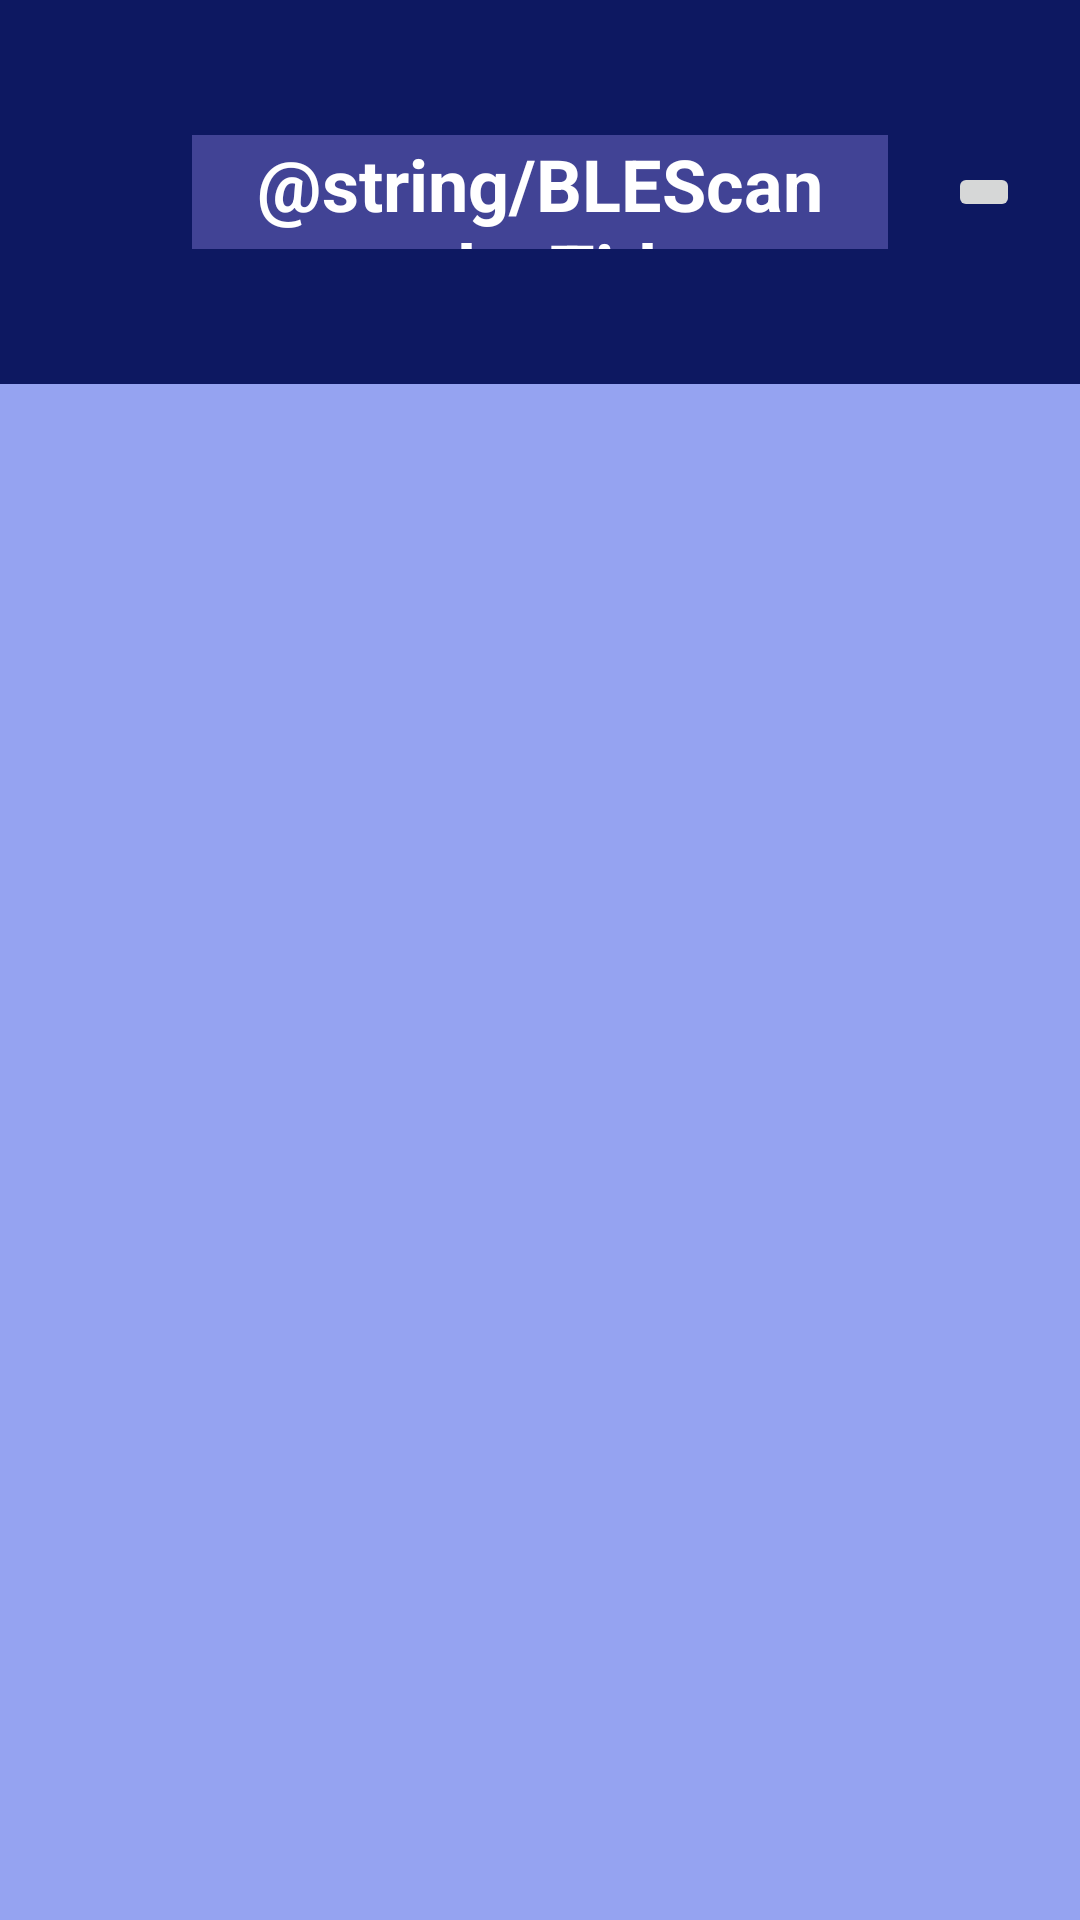

Produce the Android XML layout that renders to this screen, including the resource entries it uses.
<!-- AndroidManifest.xml: application theme Theme.AndroidERestaurant -->
<!-- res/layout/lyo_ble_scan.xml -->
<?xml version="1.0" encoding="utf-8"?>
<androidx.constraintlayout.widget.ConstraintLayout xmlns:android="http://schemas.android.com/apk/res/android"
    xmlns:app="http://schemas.android.com/apk/res-auto"
    xmlns:tools="http://schemas.android.com/tools"
    android:id="@+id/ble_scan_global"
    android:layout_width="match_parent"
    android:layout_height="match_parent"
    tools:context=".ble.BLEScanActivity">

    <View
        android:id="@+id/ble_scan_head"
        android:layout_width="wrap_content"
        android:layout_height="0dp"
        android:background="#0D1861"
        app:layout_constraintBottom_toTopOf="@+id/ble_scan_rec_view"
        app:layout_constraintEnd_toEndOf="parent"
        app:layout_constraintStart_toStartOf="parent"
        app:layout_constraintTop_toTopOf="parent" />

    <TextView
        android:id="@+id/ble_scan_title"
        android:layout_width="0dp"
        android:layout_height="0dp"
        android:layout_marginStart="64dp"
        android:layout_marginTop="45dp"
        android:layout_marginEnd="64dp"
        android:layout_marginBottom="45dp"
        android:background="#414395"
        android:text="@string/BLEScan_playTitle"
        android:textAlignment="center"
        android:textColor="#FFFFFF"
        android:textSize="24sp"
        android:textStyle="bold"
        app:layout_constraintBottom_toTopOf="@+id/ble_scan_rec_view"
        app:layout_constraintEnd_toEndOf="parent"
        app:layout_constraintStart_toStartOf="parent"
        app:layout_constraintTop_toTopOf="parent" />

    <ImageButton
        android:id="@+id/ble_launch_scan"
        android:layout_width="wrap_content"
        android:layout_height="wrap_content"
        app:layout_constraintBottom_toTopOf="@+id/ble_scan_rec_view"
        app:layout_constraintEnd_toEndOf="parent"
        app:layout_constraintStart_toEndOf="@+id/ble_scan_title"
        app:layout_constraintTop_toTopOf="parent"
        app:srcCompat="@drawable/ic_play_button" />

    <androidx.recyclerview.widget.RecyclerView
        android:id="@+id/ble_scan_rec_view"
        android:layout_width="match_parent"
        android:layout_height="match_parent"
        android:layout_marginTop="128dp"
        android:background="#95A3F1"
        app:layout_constraintBottom_toBottomOf="parent"
        app:layout_constraintEnd_toEndOf="parent"
        app:layout_constraintStart_toStartOf="parent"
        app:layout_constraintTop_toTopOf="parent">

    </androidx.recyclerview.widget.RecyclerView>

    <ProgressBar
        android:id="@+id/ble_scan_progress"
        style="?android:attr/progressBarStyleHorizontal"
        android:layout_width="0dp"
        android:layout_height="30dp"
        android:layout_marginBottom="648dp"
        android:background="#00B41FEA"
        android:indeterminate="true"
        android:visibility="invisible"
        app:layout_constraintBottom_toBottomOf="@+id/ble_scan_rec_view"
        app:layout_constraintEnd_toEndOf="parent"
        app:layout_constraintHorizontal_bias="0.0"
        app:layout_constraintStart_toStartOf="parent"
        app:layout_constraintTop_toBottomOf="@+id/ble_scan_head"
        app:layout_constraintVertical_bias="0.0" />

</androidx.constraintlayout.widget.ConstraintLayout>
<!-- resources referenced by this layout -->
<resources>
  <style name="Theme.AndroidERestaurant" parent="Theme.MaterialComponents.DayNight.NoActionBar">
  
          
          <item name="colorPrimary">@color/black</item>
          <item name="colorPrimaryVariant">@color/black</item>
          <item name="colorOnPrimary">@color/white</item>
  
          
          <item name="colorSecondary">@color/teal_200</item>
          <item name="colorSecondaryVariant">@color/teal_700</item>
          <item name="colorOnSecondary">@color/black</item>
  
          
          <item name="android:statusBarColor" tools:targetApi="l">?attr/colorPrimaryVariant</item>
  
          
      </style>
  <!-- not gathered from this repository: default colours our renderer supplied (Android Studio template values) -->
  <color name="teal_200">#FF03DAC5</color>
  <color name="teal_700">#FF018786</color>
  <color name="black">#FF000000</color>
  <color name="white">#FFFFFFFF</color>
</resources>
